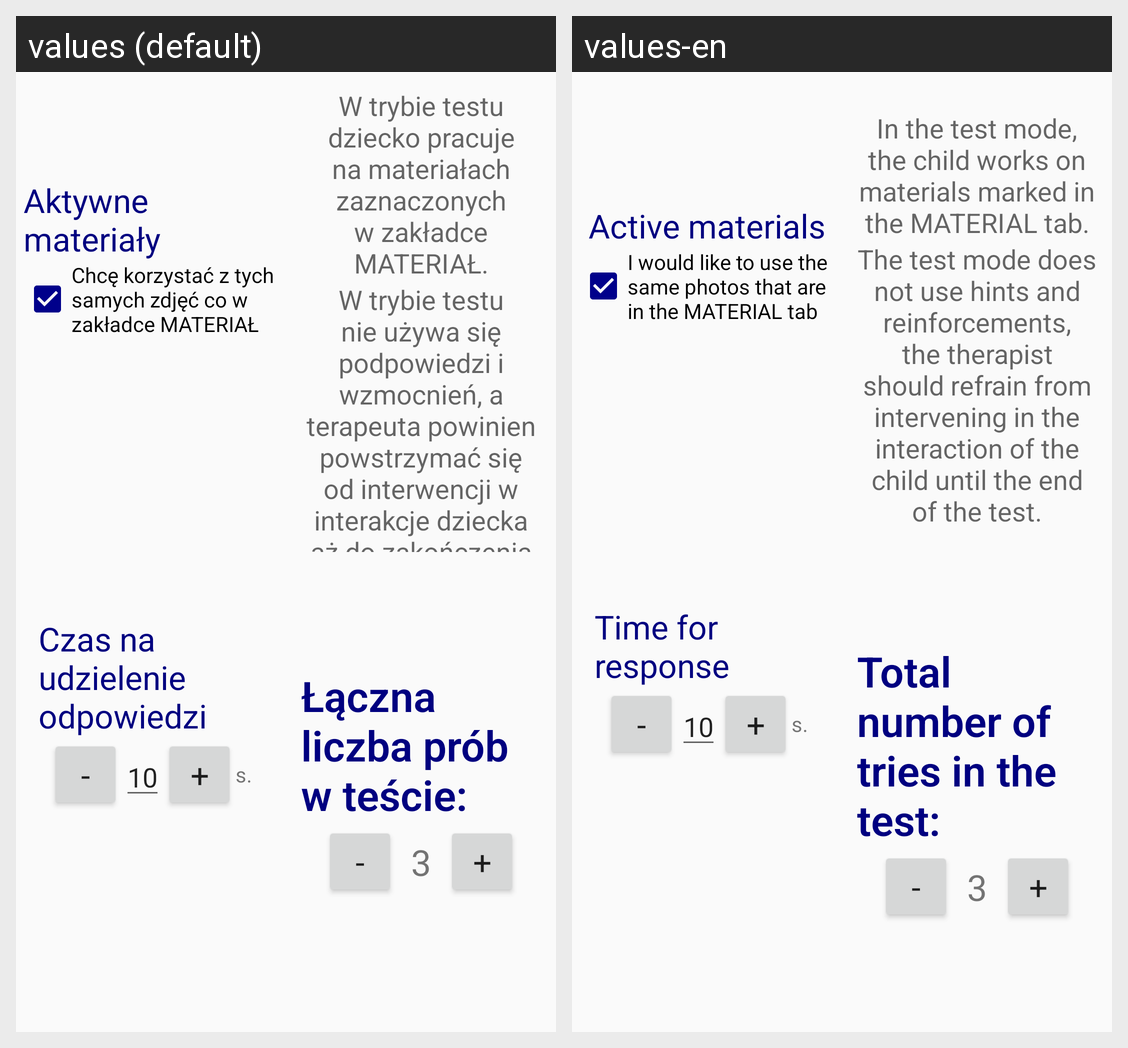

Strings drawn on this Android screen and how each of the app's shown locales translates them:
Android screen res/layout/tab4_test.xml rendered under 2 locales, left to right: values (default), values-en. Device: Nexus 5 (rendered at 1080×1920; each locale shown at half size, 540×960, under a caption strip naming it); theme AppTheme.
Strings drawn on this screen, with the default value and each locale's value (text and hints the layout hard-codes, and strings that could not be matched under every locale, appear in the picture but are not listed):

label1.1_test
  values: Aktywne materiały
  values-en: Active materials

the_same_material
  values: Chcę korzystać z tych samych zdjęć co w zakładce MATERIAŁ
  values-en: I would like to use the same photos that are in the MATERIAL tab

label1.3_test
  values: Czas na udzielenie odpowiedzi
  values-en: Time for response

description1_test
  values: W trybie testu dziecko pracuje na materiałach zaznaczonych w zakładce MATERIAŁ.
  values-en: In the test mode, the child works on materials marked in the MATERIAL tab.

description2_test
  values: W trybie testu nie używa się podpowiedzi i wzmocnień, a terapeuta powinien powstrzymać się od interwencji w interakcje dziecka aż do zakończenia testu.
  values-en: The test mode does not use hints and reinforcements, the therapist should refrain from intervening in the interaction of the child until the end of the test.

summary_test
  values: Łączna liczba prób w teście:
  values-en: Total number of tries in the test:
